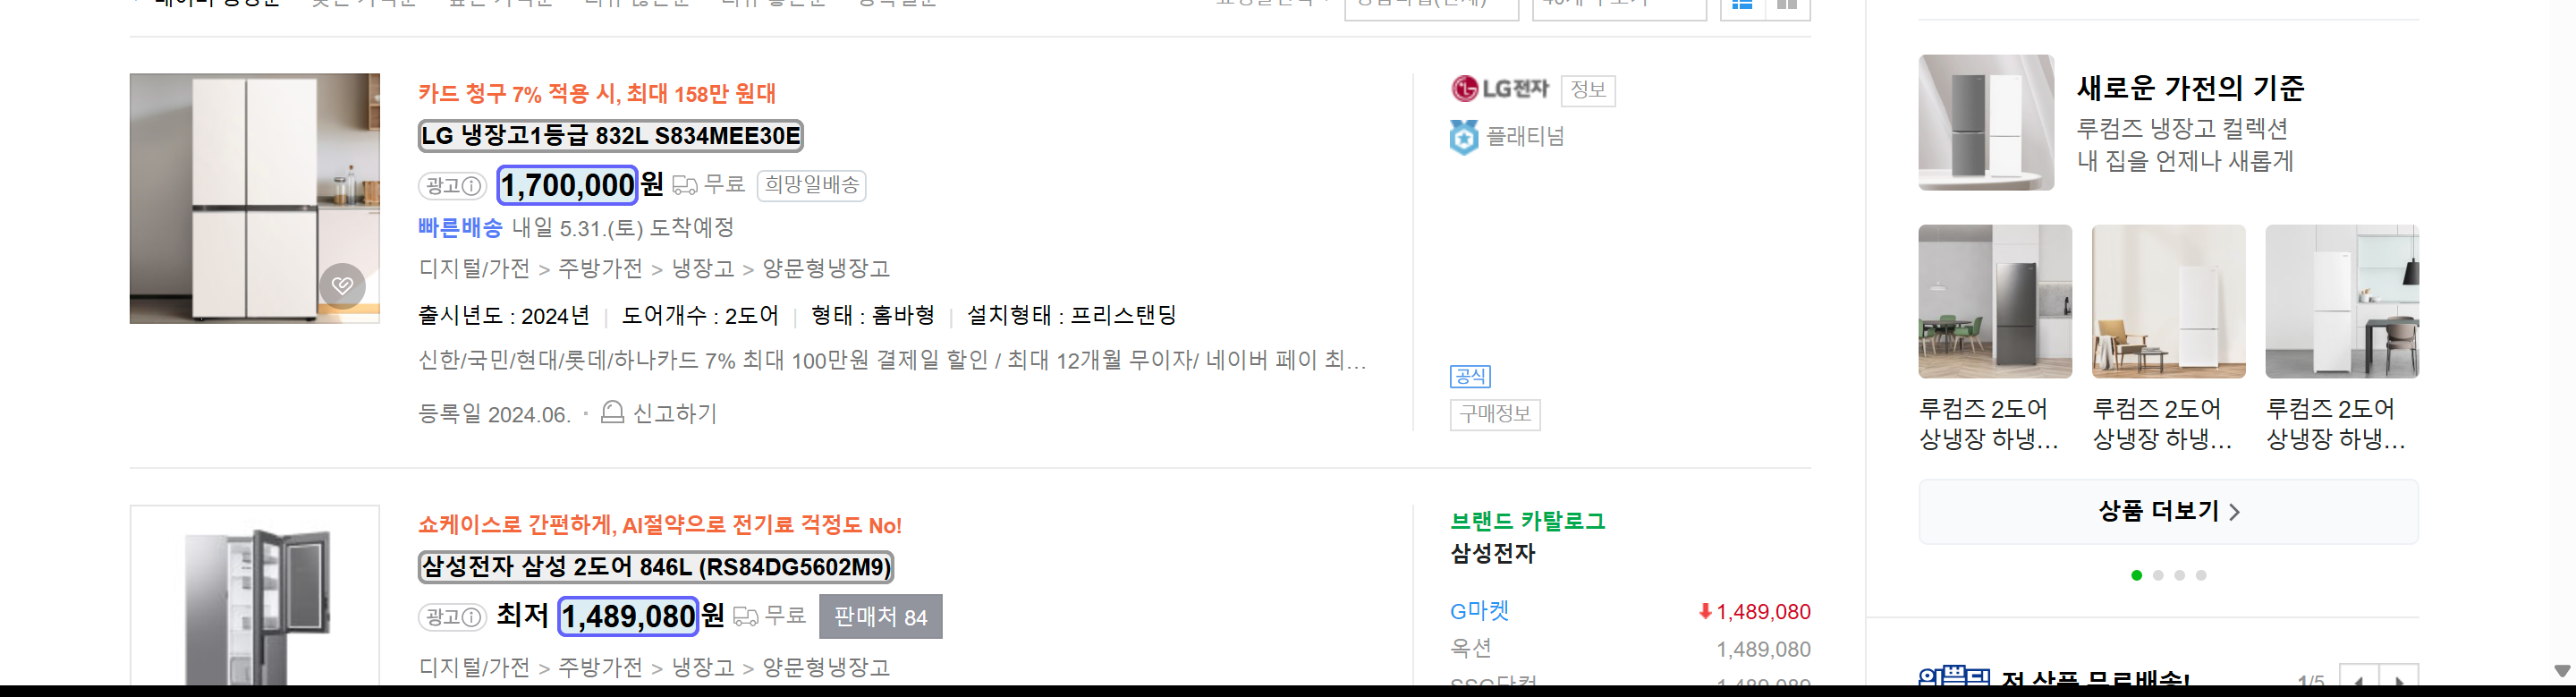
Task: REFramwork_List
Workflow: DT추출

Step 1: get-text from the element in window '냉장고 : 네이버 가격비교' (chrome.exe)
